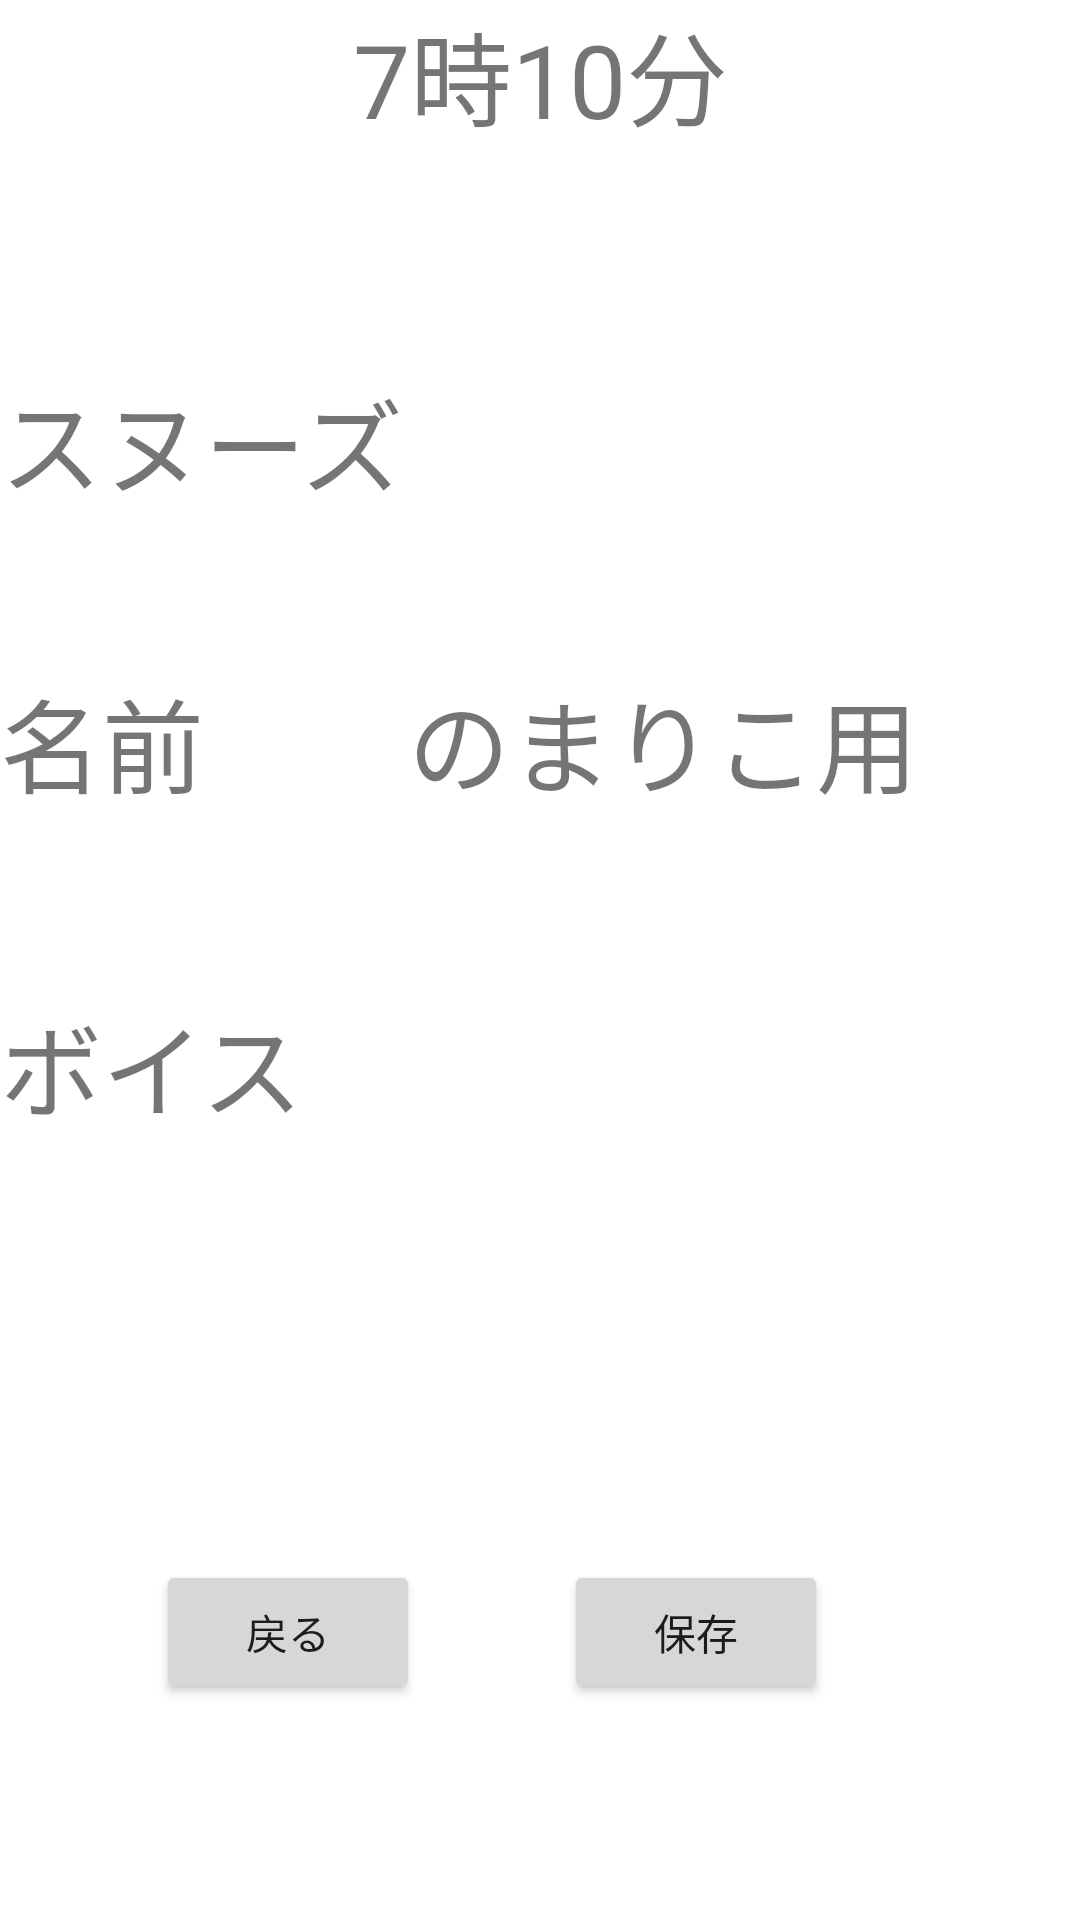

Layout XML and referenced resources for this Android screen:
<!-- AndroidManifest.xml: application theme Theme.Alarm_register -->
<!-- res/layout/activity_main.xml -->
<?xml version="1.0" encoding="utf-8"?>
<androidx.constraintlayout.widget.ConstraintLayout xmlns:android="http://schemas.android.com/apk/res/android"
    xmlns:app="http://schemas.android.com/apk/res-auto"
    xmlns:tools="http://schemas.android.com/tools"
    android:layout_width="match_parent"
    android:layout_height="match_parent"
    tools:context=".MainActivity">

    <TextView

        android:layout_width="wrap_content"
        android:layout_height="wrap_content"
        app:layout_constraintBottom_toBottomOf="parent"
        app:layout_constraintLeft_toLeftOf="parent"
        app:layout_constraintRight_toRightOf="parent"
        app:layout_constraintTop_toTopOf="parent" />




        　

    <TextView
        android:id="@+id/textView2"
        android:layout_width="wrap_content"
        android:layout_height="wrap_content"
        android:text="7時10分"
        android:textSize="34sp"
        app:layout_constraintEnd_toEndOf="parent"
        app:layout_constraintStart_toStartOf="parent"
        tools:layout_editor_absoluteY="120dp" />

    <TextView
        android:id="@+id/textView3"
        android:layout_width="wrap_content"
        android:layout_height="wrap_content"
        android:layout_marginBottom="468dp"
        android:text="スヌーズ"
        android:textSize="34sp"
        app:layout_constraintBottom_toBottomOf="parent"
        app:layout_constraintStart_toStartOf="parent" />

    <TextView
        android:id="@+id/textView4"
        android:layout_width="wrap_content"
        android:layout_height="wrap_content"
        android:layout_marginBottom="368dp"
        android:text="名前　　のまりこ用"
        android:textSize="34sp"
        app:layout_constraintBottom_toBottomOf="parent"
        app:layout_constraintStart_toStartOf="parent" />

    <TextView
        android:id="@+id/textView5"
        android:layout_width="wrap_content"
        android:layout_height="wrap_content"
        android:layout_marginBottom="260dp"
        android:text="ボイス"
        android:textSize="34sp"
        app:layout_constraintBottom_toBottomOf="parent"
        app:layout_constraintStart_toStartOf="parent" />

    <Button
        android:id="@+id/button"
        android:layout_width="wrap_content"
        android:layout_height="wrap_content"
        android:layout_marginStart="52dp"
        android:layout_marginBottom="72dp"
        android:text="戻る"
        app:layout_constraintBottom_toBottomOf="parent"
        app:layout_constraintStart_toStartOf="parent" />

    <Button
        android:id="@+id/button2"
        android:layout_width="wrap_content"
        android:layout_height="wrap_content"
        android:layout_marginEnd="84dp"
        android:layout_marginBottom="72dp"
        android:text="保存"
        app:layout_constraintBottom_toBottomOf="parent"
        app:layout_constraintEnd_toEndOf="parent" />


</androidx.constraintlayout.widget.ConstraintLayout>
<!-- resources referenced by this layout -->
<resources>
  <style name="Theme.Alarm_register" parent="Theme.MaterialComponents.DayNight.DarkActionBar">
          
          <item name="colorPrimary">@color/purple_500</item>
          <item name="colorPrimaryVariant">@color/purple_700</item>
          <item name="colorOnPrimary">@color/white</item>
          
          <item name="colorSecondary">@color/teal_200</item>
          <item name="colorSecondaryVariant">@color/teal_700</item>
          <item name="colorOnSecondary">@color/black</item>
          
          <item name="android:statusBarColor" tools:targetApi="l">?attr/colorPrimaryVariant</item>
          
      </style>
  <!-- not gathered from this repository: default colours our renderer supplied (Android Studio template values) -->
  <color name="purple_500">#FF6200EE</color>
  <color name="purple_700">#FF3700B3</color>
  <color name="teal_200">#FF03DAC5</color>
  <color name="teal_700">#FF018786</color>
  <color name="black">#FF000000</color>
  <color name="white">#FFFFFFFF</color>
</resources>
